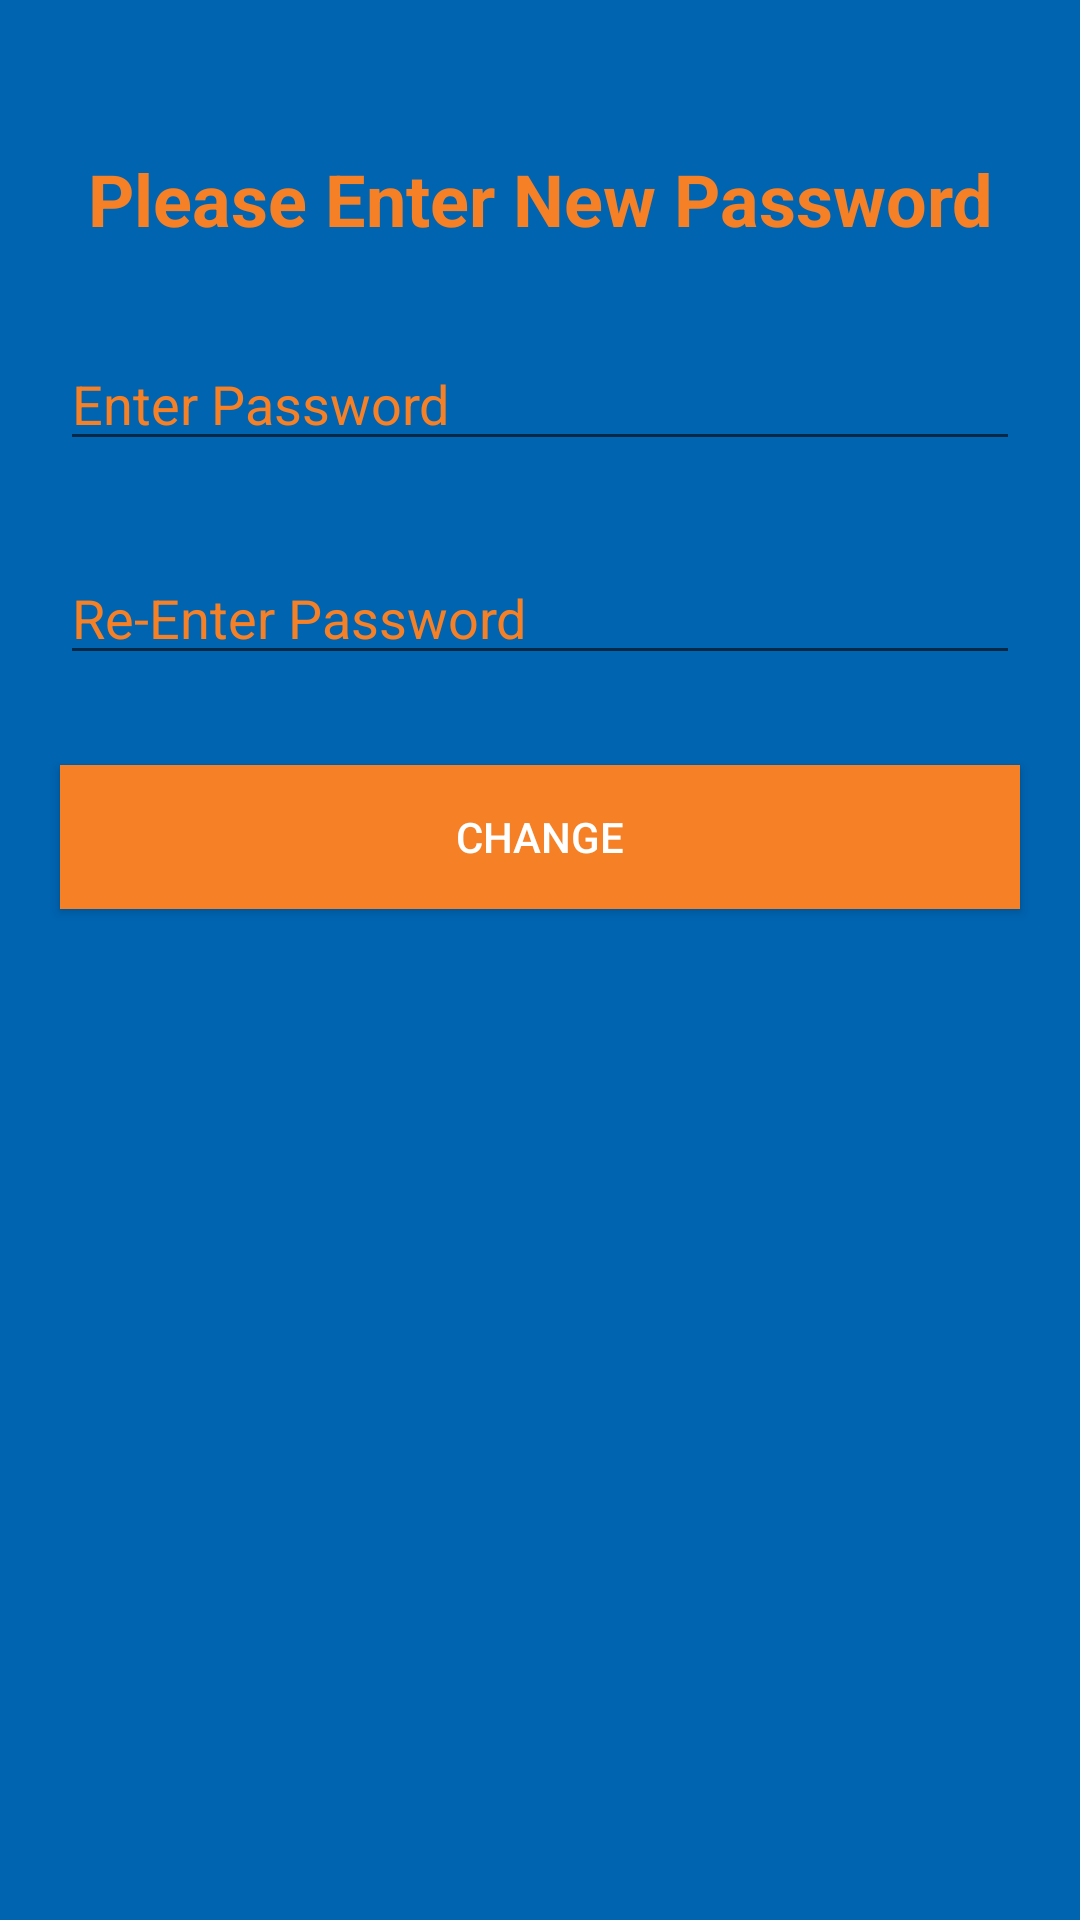

Write the Android layout XML for this screen, with the resource values it uses.
<!-- AndroidManifest.xml: application theme AppTheme -->
<!-- res/layout/activity_change_password.xml -->
<?xml version="1.0" encoding="utf-8"?>
<LinearLayout xmlns:android="http://schemas.android.com/apk/res/android"
    xmlns:app="http://schemas.android.com/apk/res-auto"
    xmlns:tools="http://schemas.android.com/tools"
    android:id="@+id/passwordChangeID"
    android:layout_width="match_parent"
    android:layout_height="match_parent"
    android:orientation="vertical"
    tools:context=".ChangePassword"
    android:background="@color/colorPrimary">

    <TextView
        android:id="@+id/textView7"
        android:layout_width="match_parent"
        android:layout_height="wrap_content"
        android:layout_gravity="center_vertical"
        android:layout_marginLeft="20dp"
        android:layout_marginTop="50dp"
        android:layout_marginRight="20dp"
        android:text="@string/please_enter_new_password"
        android:textAlignment="center"
        android:textSize="24sp"
        android:textStyle="bold"
        android:textColor="@color/colorPrimaryDark"
        />

    <EditText
        android:id="@+id/passwordET"
        android:layout_width="match_parent"
        android:layout_height="wrap_content"
        android:layout_marginLeft="20dp"
        android:layout_marginTop="30dp"
        android:layout_marginRight="20dp"
        android:ems="10"
        android:hint="@string/enter_password"
        android:textColor="@color/colorPrimaryDark"
        android:textColorHint="@color/colorPrimaryDark"
        android:inputType="textPassword" />

    <EditText
        android:id="@+id/reEnterPasswordET"
        android:layout_width="match_parent"
        android:layout_height="wrap_content"
        android:layout_marginLeft="20dp"
        android:layout_marginTop="30dp"
        android:layout_marginRight="20dp"
        android:ems="10"
        android:hint="@string/re_enter_password"
        android:textColor="@color/colorPrimaryDark"
        android:textColorHint="@color/colorPrimaryDark"
        android:inputType="textPassword" />

    <Button
        android:id="@+id/changeBtn"
        android:layout_width="match_parent"
        android:layout_height="wrap_content"
        android:layout_marginLeft="20dp"
        android:layout_marginTop="30dp"
        android:layout_marginRight="20dp"
        android:text="@string/change"
        android:background="@color/colorPrimaryDark"
        android:textColor="#FFFFFF"/>
</LinearLayout>
<!-- resources referenced by this layout -->
<resources>
  <color name="colorPrimary">#0064B1</color>
  <color name="colorPrimaryDark">#F58025</color>
  <string name="change">Change</string>
  <string name="enter_password">Enter Password</string>
  <string name="please_enter_new_password">Please Enter New Password</string>
  <string name="re_enter_password">Re-Enter Password</string>
  <style name="AppTheme" parent="Theme.AppCompat.Light.DarkActionBar">
          
          <item name="colorPrimary">#0064b1</item>
          <item name="colorPrimaryDark">#f58025</item>
          <item name="colorAccent">@color/colorAccent</item>
      </style>
  <color name="colorAccent">#D81B60</color>
</resources>
